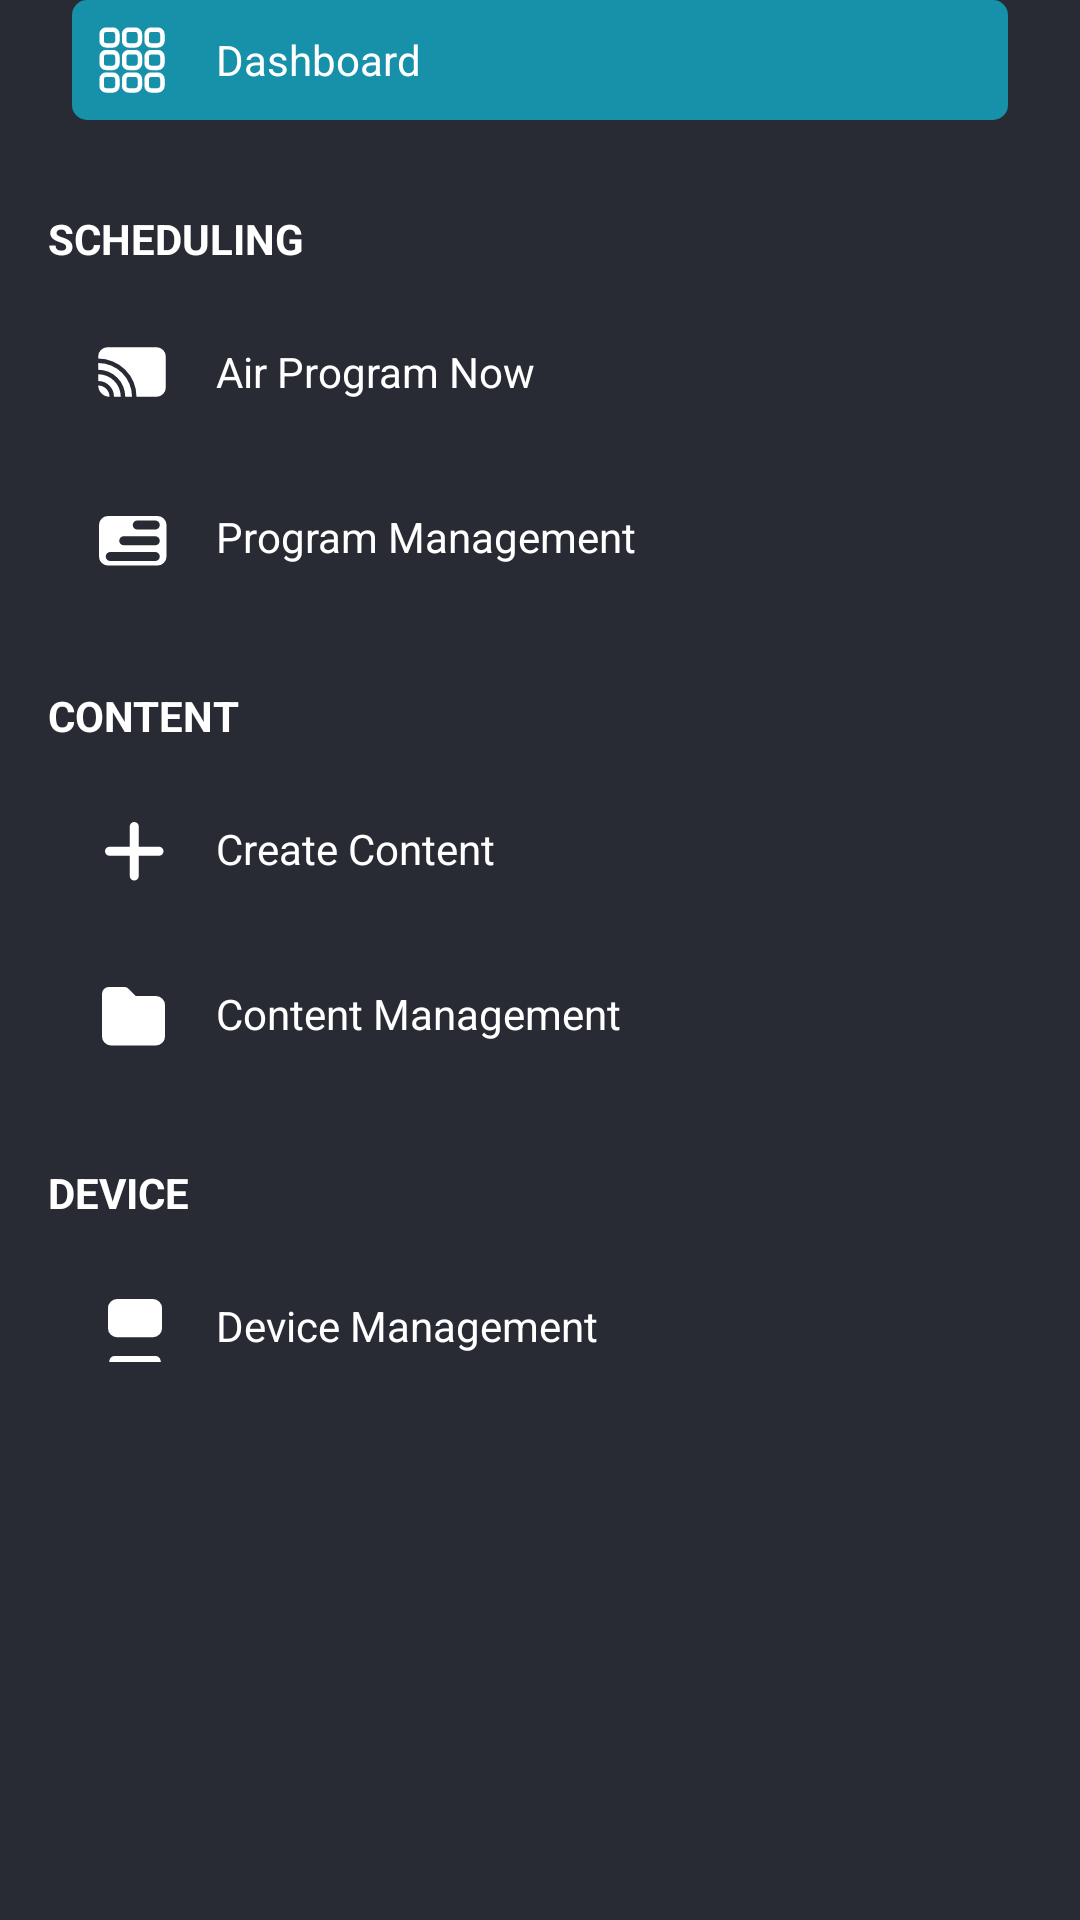

Layout XML and referenced resources for this Android screen:
<!-- AndroidManifest.xml: application theme Theme.CMSApp -->
<!-- res/layout/nav_menu.xml -->
<?xml version="1.0" encoding="utf-8"?>
<androidx.constraintlayout.widget.ConstraintLayout
    xmlns:android="http://schemas.android.com/apk/res/android"
    xmlns:app="http://schemas.android.com/apk/res-auto"
    android:layout_width="match_parent"
    android:layout_height="match_parent"
    android:background="@color/flexy_grey_700">

    <LinearLayout
        android:id="@+id/nav_menu_dashboard"
        android:layout_width="match_parent"
        android:layout_height="40dp"
        android:layout_marginHorizontal="24dp"
        android:background="@drawable/border_nav_menu"
        android:gravity="center_vertical"
        android:orientation="horizontal"
        app:layout_constraintTop_toTopOf="parent"
        app:layout_constraintLeft_toLeftOf="parent"
        >

        <ImageView
            android:layout_width="24dp"
            android:layout_height="24dp"
            android:layout_marginLeft="8dp"
            android:src="@drawable/icon_dashboard"
            />

        <TextView
            android:layout_width="wrap_content"
            android:layout_height="wrap_content"
            android:layout_marginLeft="16dp"
            android:text="@string/menu_dashboard"
            android:textColor="@color/white"
            android:textSize="14sp"
            />

    </LinearLayout>

    <TextView
        android:id="@+id/menu_label_scheduling"
        android:layout_width="wrap_content"
        android:layout_height="wrap_content"
        android:layout_marginLeft="16dp"
        android:layout_marginTop="30dp"
        android:text="@string/menu_label_scheduling"
        android:textColor="@color/white"
        android:textSize="14sp"
        android:textStyle="bold"
        app:layout_constraintTop_toBottomOf="@id/nav_menu_dashboard"
        app:layout_constraintLeft_toLeftOf="parent"
        />

    <LinearLayout
        android:id="@+id/nav_menu_air_program"
        android:layout_width="match_parent"
        android:layout_height="40dp"
        android:layout_marginHorizontal="24dp"
        android:layout_marginVertical="15dp"
        android:gravity="center_vertical"
        android:orientation="horizontal"
        app:layout_constraintTop_toBottomOf="@id/menu_label_scheduling"
        app:layout_constraintLeft_toLeftOf="parent"
        >

        <ImageView
            android:layout_width="24dp"
            android:layout_height="24dp"
            android:layout_marginLeft="8dp"
            android:src="@drawable/icon_air_program"
            />

        <TextView
            android:layout_width="wrap_content"
            android:layout_height="wrap_content"
            android:layout_marginLeft="16dp"
            android:text="@string/menu_air_program"
            android:textColor="@color/white"
            android:textSize="14sp"
            />

    </LinearLayout>

    <LinearLayout
        android:id="@+id/nav_menu_program_management"
        android:layout_width="match_parent"
        android:layout_height="40dp"
        android:layout_marginHorizontal="24dp"
        android:layout_marginVertical="15dp"
        android:gravity="center_vertical"
        android:orientation="horizontal"
        app:layout_constraintTop_toBottomOf="@id/nav_menu_air_program"
        app:layout_constraintLeft_toLeftOf="parent"
        >

        <ImageView
            android:layout_width="24dp"
            android:layout_height="24dp"
            android:layout_marginLeft="8dp"
            android:src="@drawable/icon_program_management"
            />

        <TextView
            android:layout_width="wrap_content"
            android:layout_height="wrap_content"
            android:layout_marginLeft="16dp"
            android:text="@string/menu_program_management"
            android:textColor="@color/white"
            android:textSize="14sp"
            />

    </LinearLayout>

    <TextView
        android:id="@+id/menu_label_content"
        android:layout_width="wrap_content"
        android:layout_height="wrap_content"
        android:layout_marginLeft="16dp"
        android:layout_marginTop="30dp"
        android:text="@string/menu_label_content"
        android:textColor="@color/white"
        android:textSize="14sp"
        android:textStyle="bold"
        app:layout_constraintTop_toBottomOf="@id/nav_menu_program_management"
        app:layout_constraintLeft_toLeftOf="parent"
        />

    <LinearLayout
        android:id="@+id/nav_menu_create_content"
        android:layout_width="match_parent"
        android:layout_height="40dp"
        android:layout_marginHorizontal="24dp"
        android:layout_marginVertical="15dp"
        android:gravity="center_vertical"
        android:orientation="horizontal"
        app:layout_constraintTop_toBottomOf="@id/menu_label_content"
        app:layout_constraintLeft_toLeftOf="parent"
        >

        <ImageView
            android:layout_width="24dp"
            android:layout_height="24dp"
            android:layout_marginLeft="8dp"
            android:src="@drawable/icon_create_content"
            />

        <TextView
            android:layout_width="wrap_content"
            android:layout_height="wrap_content"
            android:layout_marginLeft="16dp"
            android:text="@string/menu_create_content"
            android:textColor="@color/white"
            android:textSize="14sp"
            />

    </LinearLayout>

    <LinearLayout
        android:id="@+id/nav_menu_content_management"
        android:layout_width="match_parent"
        android:layout_height="40dp"
        android:layout_marginHorizontal="24dp"
        android:layout_marginVertical="15dp"
        android:gravity="center_vertical"
        android:orientation="horizontal"
        app:layout_constraintTop_toBottomOf="@id/nav_menu_create_content"
        app:layout_constraintLeft_toLeftOf="parent"
        >

        <ImageView
            android:layout_width="24dp"
            android:layout_height="24dp"
            android:layout_marginLeft="8dp"
            android:src="@drawable/icon_content_management"
            />

        <TextView
            android:layout_width="wrap_content"
            android:layout_height="wrap_content"
            android:layout_marginLeft="16dp"
            android:text="@string/menu_content_management"
            android:textColor="@color/white"
            android:textSize="14sp"
            />
    </LinearLayout>

    <TextView
        android:id="@+id/menu_label_device"
        android:layout_width="wrap_content"
        android:layout_height="wrap_content"
        android:layout_marginLeft="16dp"
        android:layout_marginTop="30dp"
        android:text="@string/menu_label_device"
        android:textColor="@color/white"
        android:textSize="14sp"
        android:textStyle="bold"
        app:layout_constraintTop_toBottomOf="@id/nav_menu_content_management"
        app:layout_constraintLeft_toLeftOf="parent"
        />

    <LinearLayout
        android:id="@+id/nav_menu_device_management"
        android:layout_width="match_parent"
        android:layout_height="40dp"
        android:layout_marginHorizontal="24dp"
        android:layout_marginVertical="15dp"
        android:gravity="center_vertical"
        android:orientation="horizontal"
        app:layout_constraintTop_toBottomOf="@id/menu_label_device"
        app:layout_constraintLeft_toLeftOf="parent"
        >

        <ImageView
            android:layout_width="24dp"
            android:layout_height="24dp"
            android:layout_marginLeft="8dp"
            android:src="@drawable/icon_device"
            />

        <TextView
            android:layout_width="wrap_content"
            android:layout_height="wrap_content"
            android:layout_marginLeft="16dp"
            android:text="@string/menu_device_management"
            android:textColor="@color/white"
            android:textSize="14sp"
            />
    </LinearLayout>

</androidx.constraintlayout.widget.ConstraintLayout>
<!-- resources referenced by this layout -->
<resources>
  <color name="flexy_grey_700">#282B34</color>
  <color name="white">#FFFFFFFF</color>
  <!-- drawable border_nav_menu (drawable) -->
  <?xml version="1.0" encoding="utf-8"?>
  <shape xmlns:android="http://schemas.android.com/apk/res/android" >
      <solid android:color="@color/AUOSecondary" />
      <corners android:radius="5dp" />
  </shape>
  <!-- drawable icon_content_management (drawable) -->
  <?xml version="1.0" encoding="utf-8"?>
  <vector xmlns:android="http://schemas.android.com/apk/res/android"
      android:width="24dp"
      android:height="24dp"
      android:viewportWidth="24"
      android:viewportHeight="24">
  
      <path
          android:fillColor="#fff"
          android:pathData="M20,6H13.25L11,3.75A1.976,1.976,0,0,0,9.5,3H4.25A2.25,2.25,0,0,0,2,5.25V19.5a3,3,0,0,0,3,3H20a3,3,0,0,0,3-3V9a3,3,0,0,0-3-3" />
      <path
          android:pathData="M 0 0 H 24 V 24 H 0 V 0 Z" />
  </vector>
  <!-- drawable icon_create_content (drawable) -->
  <?xml version="1.0" encoding="utf-8"?>
  <vector xmlns:android="http://schemas.android.com/apk/res/android"
      android:width="24dp"
      android:height="24dp"
      android:viewportWidth="24"
      android:viewportHeight="24">
  
      <path
          android:fillColor="#fff"
          android:pathData="M21,11.25H14.25V4.5a1.5,1.5,0,0,0-3,0v6.75H4.5a1.5,1.5,0,0,0,0,3h6.75V21a1.5,1.5,0,0,0,3,0V14.25H21a1.5,1.5,0,0,0,0-3" />
      <path
          android:pathData="M 0 0 H 24 V 24 H 0 V 0 Z" />
  </vector>
  <!-- drawable icon_program_management (drawable) -->
  <?xml version="1.0" encoding="utf-8"?>
  <vector xmlns:android="http://schemas.android.com/apk/res/android"
      android:width="24dp"
      android:height="24dp"
      android:viewportWidth="24"
      android:viewportHeight="24">
  
      <path
          android:fillColor="#fff"
          android:pathData="M20.5,5H4A3,3,0,0,0,1,8V18.5a3,3,0,0,0,3,3H20.5a3,3,0,0,0,3-3V8a3,3,0,0,0-3-3m-0.75,15h-15a1.5,1.5,0,0,1,0-3h15a1.5,1.5,0,0,1,0,3m0-5.25H9.25a1.5,1.5,0,0,1,0-3h10.5a1.5,1.5,0,0,1,0,3m0-5.25h-6a1.5,1.5,0,0,1,0-3h6a1.5,1.5,0,0,1,0,3" />
      <path
          android:pathData="M 0 0 H 24 V 24 H 0 V 0 Z" />
  </vector>
  <string name="menu_air_program">Air Program Now</string>
  <string name="menu_content_management">Content Management</string>
  <string name="menu_create_content">Create Content</string>
  <string name="menu_dashboard">Dashboard</string>
  <string name="menu_device_management">Device Management</string>
  <string name="menu_label_content">CONTENT</string>
  <string name="menu_label_device">DEVICE</string>
  <string name="menu_label_scheduling">SCHEDULING</string>
  <string name="menu_program_management">Program Management</string>
  <style name="Theme.CMSApp" parent="Theme.MaterialComponents.DayNight.DarkActionBar">
          
          <item name="colorPrimary">@color/AUOPrimary</item>
          <item name="colorPrimaryVariant">@color/AUOPrimaryDark</item>
          <item name="colorOnPrimary">@color/white</item>
          
          <item name="colorSecondary">@color/AUOSecondary</item>
          <item name="colorSecondaryVariant">@color/AUOPrimaryDark</item>
          <item name="colorOnSecondary">@color/black</item>
          
          <item name="android:statusBarColor">?attr/colorPrimaryVariant</item>
          
          <item name="snackbarStyle">@style/MySnackBarStyle</item>
      </style>
  <color name="AUOSecondary">#1790A9</color>
  <color name="AUOPrimary">#20232A</color>
  <color name="AUOPrimaryDark">#1C1F25</color>
  <color name="black">#FF000000</color>
  <style name="MySnackBarStyle" parent="Widget.MaterialComponents.Snackbar">
          <item name="android:background">@color/AUOPrimary</item>
      </style>
</resources>
